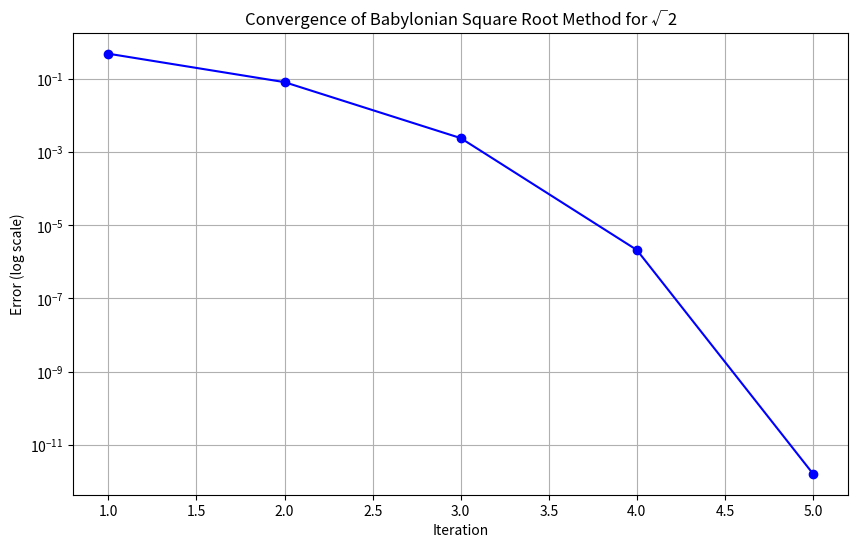

The matplotlib source for this figure:
import numpy as np
import matplotlib.pyplot as plt

class EgyptianMultiplication:
    """
    Implementation of Egyptian multiplication method (also known as Russian Peasant Multiplication)
    This method only requires the ability to multiply and divide by 2, and to add numbers.
    """
    def __init__(self, multiplicand, multiplier):
        self.multiplicand = multiplicand
        self.multiplier = multiplier
        self.steps = []
        
    def multiply(self):
        """Perform Egyptian multiplication, recording each step"""
        a, b = self.multiplicand, self.multiplier
        result = 0
        self.steps = []  # start a fresh table on every call
        
        while b > 0:
            self.steps.append({
                'multiplier': b,
                'multiplicand': a,
                'include': bool(b & 1)  # Check if odd
            })
            
            if b & 1:  # If b is odd
                result += a
            
            a *= 2
            b //= 2
            
        return result
    
    def show_work(self):
        """Display the multiplication process"""
        result = self.multiply()  # fills self.steps
        print(f"\nMultiplying {self.multiplicand} × {self.multiplier}")
        print("\nEgyptian method steps:")
        print("Multiplier  Multiplicand  Include in sum")
        print("-" * 40)
        
        for step in self.steps:
            include = "Yes" if step['include'] else "No"
            print(f"{step['multiplier']:^10d} {step['multiplicand']:^12d} {include:^13s}")
            
        print(f"\nResult: {result}")


class BabylonianSquareRoot:
    """
    Implementation of Babylonian method for calculating square roots
    This is one of the earliest known numerical algorithms
    """
    def __init__(self, number, iterations=10):
        self.number = number
        self.iterations = iterations
        self.steps = []
        
    def calculate(self):
        """Calculate square root using Babylonian method"""
        if self.number < 0:
            raise ValueError("Cannot calculate square root of negative number")
        self.steps = []  # start a fresh table on every call
        if self.number == 0:
            return 0.0  # the initial guess n/2 would divide by zero
            
        # Initial guess - Babylonians often used this simple but effective starting point
        x = self.number / 2
        
        for i in range(self.iterations):
            next_x = (x + self.number / x) / 2
            self.steps.append({
                'iteration': i + 1,
                'estimate': next_x,
                'error': abs(next_x - x)
            })
            
            if abs(next_x - x) < 1e-10:  # Convergence check
                break
                
            x = next_x
            
        return x
    
    def show_work(self):
        """Display the square root calculation process"""
        result = self.calculate()
        print(f"\nCalculating square root of {self.number}")
        print("\nBabylonian method steps:")
        print("Iteration  Estimate      Error")
        print("-" * 35)
        
        for step in self.steps:
            print(f"{step['iteration']:^9d} {step['estimate']:^12.6f} {step['error']:^12.6g}")
            
        print(f"\nFinal result: {result:,.6f}")
        
    def plot_convergence(self):
        """Plot the convergence of the square root estimation"""
        iterations = range(1, len(self.steps) + 1)
        errors = [step['error'] for step in self.steps]
        
        plt.figure(figsize=(10, 6))
        plt.semilogy(iterations, errors, 'bo-')
        plt.grid(True)
        plt.xlabel('Iteration')
        plt.ylabel('Error (log scale)')
        plt.title(f'Convergence of Babylonian Square Root Method for √{self.number}')
        plt.show()


def demonstrate_calculations():
    """Demonstrate both calculation methods with examples"""
    # Egyptian Multiplication Example
    print("Egyptian Multiplication Example:")
    egypt_mult = EgyptianMultiplication(14, 12)
    egypt_mult.show_work()
    
    # Babylonian Square Root Example
    print("\nBabylonian Square Root Example:")
    babylon_sqrt = BabylonianSquareRoot(2)
    babylon_sqrt.show_work()
    babylon_sqrt.plot_convergence()

if __name__ == "__main__":
    demonstrate_calculations()
